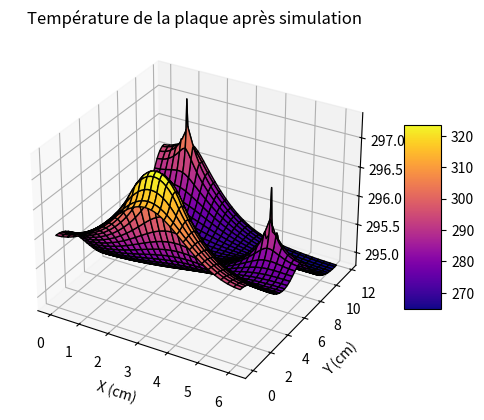

The matplotlib source for this figure:
import os
os.system("git pull")
import numpy as np
import matplotlib.pyplot as plt
import time
import copy
from tqdm import tqdm
from mpl_toolkits.mplot3d import Axes3D
#changement


class Plaque:
    def __init__(self, dimensions=(0.117, 0.061), epaisseur=0.001, resolution_x=0.001, resolution_y=0.001, resolution_t=None, T_plaque=25, T_ambiante=23, densite=2699, cap_calorifique=900, conduc_thermique=237, coef_convection=20, puissance_actuateur = 1.5, perturbations = [], position_enregistrement = (0,0)):
        self.dim = dimensions # tuple (y, x)
        self.e = epaisseur
        self.dx = resolution_x
        self.dy = resolution_y
        self.T_amb = T_ambiante + 273.15
        self.T_plaque = T_plaque + 273.15
        self.rho = densite
        self.cp = cap_calorifique
        self.k = conduc_thermique
        self.h = coef_convection
        self.grille = self.T_plaque*np.ones((int(self.dim[0]/self.dy), int(self.dim[1]/self.dx))) 
        self.alpha = self.k/(self.rho*self.cp)
        self.dt = min(self.dx**2/(4*self.alpha), self.dy**2/(4*self.alpha)) if resolution_t == None else resolution_t
        self.P_act = puissance_actuateur # En [W]
        self.actuateur = np.ones((int(0.015/self.dy), int(0.015/self.dx))) # Grosseur de l'actuateur de 15x15 mm^2 #Mettre un dy à qqpart ici
        T_actuateur = (self.dt/(self.rho * self.cp)) * (self.P_act/self.actuateur.size)/(self.dx*self.dy*self.e) # Diviser le 1.5W sur tous les éléments de la matrice ou mettre direct 1.5 partout?
        self.actuateur_pos, self.T_actuateur = self.place_actuateur(T_actuateur)
        self.perturbations = perturbations
        self.convertir_perturbations()
        self.position_enregistrement = (int(position_enregistrement[0]/self.dy), int(position_enregistrement[1]/self.dx))
        self.rep_echelon = [[0],[self.T_plaque]]

    def convertir_perturbations(self):
        for i in range(len(self.perturbations)):
            self.perturbations[i] = (int(self.perturbations[i][0][0]/self.dy), int(self.perturbations[i][0][1]/self.dx)), (self.dt/(self.rho * self.cp)) * self.perturbations[i][1]/(self.dx*self.dy*self.e)

    

    def place_actuateur(self, T_actuateur):
        # position_actuateur = (0.03/self.dx, 0.015/self.dy) # format (x, y) ici
        Ly, Lx = self.grille.shape
        act_dim_y, act_dim_x = self.actuateur.shape

        # Trouver le centre cible
        ix_centre = int(Lx / 2)  # Centre en x
        iy_centre = int(Ly * 1 / 8)  # Centre en y

        # Déterminer les indices de début et de fin en soustrayant la moitié de la taille de T_actuateur
        ix_debut = ix_centre - act_dim_x // 2
        ix_fin = ix_centre + act_dim_x // 2 + 1  # +1 pour inclure le dernier indice
        iy_debut = iy_centre - act_dim_y // 2
        iy_fin = iy_centre + act_dim_y // 2 + 1  # +1 pour inclure le dernier indice

        # self.grille[iy_debut:iy_fin, ix_debut:ix_fin] += T_actuateur # + self.grille[ix_debut:ix_fin, iy_debut:iy_debut]
        return (iy_debut,iy_fin,ix_debut,ix_fin), T_actuateur



    def show(self):
        if not hasattr(self, 'fig'):
            self.fig = plt.figure()
            self.ax = self.fig.add_subplot(111, projection='3d')
            self.x = np.linspace(0, 100 * self.dim[0], self.grille.shape[0])  
            self.y = np.linspace(0, 100 * self.dim[1], self.grille.shape[1])  
            self.x, self.y = np.meshgrid(self.y, self.x) 
            self.surface = self.ax.plot_surface(self.x, self.y, self.grille, cmap="plasma", edgecolor='k')  
            self.ax.set_xlabel('X (cm)')
            self.ax.set_ylabel('Y (cm)')
            self.ax.set_zlabel('Température (K)')
            self.ax.set_title("Température de la plaque après simulation")
            self.fig.colorbar(self.surface, ax=self.ax, shrink=0.5, aspect=5)
            

        else:
            self.surface.remove()  
            self.surface = self.ax.plot_surface(self.x, self.y, self.grille, cmap="plasma", edgecolor='k') 

        self.fig.canvas.flush_events()
        plt.pause(0.001) 


    def iteration(self):
        """
        Trouver le potentiel dans chaque case de la matrice pour l'itération suivante.
        Le potentiel de la case à l'itération suivante correspond à la moyenne des 
        4 cases autour de la case d'intérêt.

        Args:
        chambre (numpy.ndarray): Chambre pour laquelle on cherche le potentiel à l'itération suivante.

        Returns:
        chambre_nouvelle_petite (numpy.ndarray) : Chambre contenant le potentiel de l'itération suivante.
        """
        # big_grille = np.zeros((self.grille.shape[0]+2, self.grille.shape[1]+2))
        # big_grille[1:-1, 1:-1] = copy.copy(self.grille)
        # diffusion = (self.alpha*self.dt*(big_grille[2:, 1:-1] + big_grille[:-2, 1:-1] + big_grille[1:-1, 2:] +  big_grille[1:-1, :-2] - 4*big_grille[1:-1, 1:-1])/(self.dx**2)) 
        
        # big_grille = np.zeros((self.grille.shape[0]+2, self.grille.shape[1]+2))
        # big_grille[1:-1, 1:-1] = copy.copy(self.grille) EST-CE QUE CE SERAIT DES 1 À LA PLACE DES 2?
        
        "Section conduction"
        # conduction cas général
        conduction = (self.alpha * self.dt) * (
            ((np.roll(self.grille, shift=1, axis=0) + np.roll(self.grille, shift=-1, axis=0) - 2* self.grille)/self.dy**2) +  # Haut - Bas
            ((np.roll(self.grille, shift=1, axis=1) + np.roll(self.grille, shift=-1, axis=1) - 2 * self.grille)/self.dx**2)) # Gauche - Droite   
        # conduction rangée du haut
        conduction[0,:] = (self.alpha * self.dt) * (
            ((self.grille[1,:] -  self.grille[0,:])/self.dy**2) +  # Bas
            ((np.roll(self.grille[0,:], shift=1) + np.roll(self.grille[0,:], shift=-1) - 2 * self.grille[0,:])/self.dx**2)) # Gauche - Droite
        # conduction rangée du bas
        conduction[-1,:] = (self.alpha * self.dt) * (
            ((self.grille[-2,:] -  self.grille[-1,:])/self.dy**2) +  # Bas
            ((np.roll(self.grille[0,:], shift=1) + np.roll(self.grille[0,:], shift=-1) - 2 * self.grille[0,:])/self.dx**2)) # Gauche - Droite
        # conduction côté gauche
        conduction[:,0] = (self.alpha * self.dt) * (
            ((np.roll(self.grille[:,0], shift=1) + np.roll(self.grille[:,0], shift=-1) - 2 * self.grille[:,0])/self.dy**2) + # Haut - Bas
            ((self.grille[:,1] -  self.grille[:,0])/self.dx**2))  # Gauche
        # conduction côté droit
        conduction[:,-1] = (self.alpha * self.dt) * (
            ((np.roll(self.grille[:,-1], shift=1) + np.roll(self.grille[:,-1], shift=-1) - 2 * self.grille[:,-1])/self.dy**2) + # Haut - Bas
            ((self.grille[:,-2] -  self.grille[:,-1])/self.dx**2))  # Droit
        # conduction coin supérieur gauche
        conduction[0,0] = (self.alpha * self.dt) * (
            ((self.grille[1,0] - self.grille[0,0])/self.dy**2) + # Bas
            ((self.grille[0,1] -  self.grille[0,0])/self.dx**2))  # Droit
        # conduction coin supérieur droit
        conduction[0,-1] = (self.alpha * self.dt) * (
            ((self.grille[1,-1] - self.grille[0,-1])/self.dy**2) + # Bas
            ((self.grille[0,-2] -  self.grille[0,-1])/self.dx**2))  # Gauche
        # conduction coin inférieur gauche
        conduction[-1,0] = (self.alpha * self.dt) * (
            ((self.grille[-2,0] - self.grille[-1,0])/self.dy**2) + # Haut
            ((self.grille[-1,1] -  self.grille[-1,0])/self.dx**2))  # Droit
        # conduction coin inférieur droit
        conduction[-1,-1] = (self.alpha * self.dt) * (
            ((self.grille[-2,-1] - self.grille[-1,-1])/self.dy**2) + # Haut
            ((self.grille[-1,-2] -  self.grille[-1,-1])/self.dx**2))  # Gauche
        
        "Section convection"
        # convection cas général (2 surfaces exposées)
        convection = 2 * self.dt * self.h * (self.T_amb - self.grille) / (self.rho * self.cp * self.e) # aire_top/volume : dx*dy s'annule laissant e
        # convection haut et bas (cas général + 1 surface)
        convection[0,:] =  convection[0,:] + (self.dt * self.h * (self.T_amb - self.grille[0,:]) / (self.rho * self.cp * self.dy)) # aire_side/volume : dx*e s'annule laissant dy
        convection[-1,:] =  convection[-1,:] + (self.dt * self.h * (self.T_amb - self.grille[-1,:]) / (self.rho * self.cp * self.dy)) # aire_side/volume : dx*e s'annule laissant dy
        # convection gauche et droite (cas général + 1 surface)
        convection[:,0] =  convection[:,0] + (self.dt * self.h * (self.T_amb - self.grille[:,0]) / (self.rho * self.cp * self.dx)) # aire_side/volume : dy*e s'annule laissant dx
        convection[:,-1] =  convection[:,-1] + (self.dt * self.h * (self.T_amb - self.grille[:,-1]) / (self.rho * self.cp * self.dx)) # aire_side/volume : dy*e s'annule laissant dx
        # Si je ne me trompe pas, la convection sur les coins a déjà été prise en compte...

        "Section total"
        new_grille = self.grille + conduction + convection

        "Section puissance "
        self.grille = new_grille
        self.grille[self.actuateur_pos[0]:self.actuateur_pos[1], self.actuateur_pos[2]:self.actuateur_pos[3]] += self.T_actuateur

        # Perturbations
        for perturb in self.perturbations:
            self.grille[perturb[0][0], perturb[0][1]] += perturb[1]
        
        self.rep_echelon[0].append(self.rep_echelon[0][-1]+self.dt)
        self.rep_echelon[1].append(self.grille[self.position_enregistrement[0], self.position_enregistrement[1]])
        


        return self.grille
    
    def enregistre_rep_echelon(self):
        np.savetxt("rep_echelon.txt", np.array(self.rep_echelon).T)

Ma_plaque = Plaque(T_plaque=21, T_ambiante=21, resolution_t=None, puissance_actuateur=1.5, perturbations=[((0.07,0.05), 0.5), ((0.11,0.01), 0.5)]) # TUPLE (Y, X)

# Ma_plaque.deposer_T(40, (0.10, 0.04))
# Ma_plaque.deposer_T(12, (0.02, 0.02))
# Ma_plaque.iteration()
# Ma_plaque.show()
# Ma_plaque.iteration()
# Ma_plaque.show()


"ICII"
plt.ion()
start = time.time()
for n in tqdm(range(200)):
    Ma_plaque.show()
    for k in range(20): # Vérifie que cette boucle tourne aussi
        Ma_plaque.iteration()
        
        
end = time.time()
print(end-start)
Ma_plaque.enregistre_rep_echelon()

print(Ma_plaque.grille.size)
print(Ma_plaque.grille.shape)
